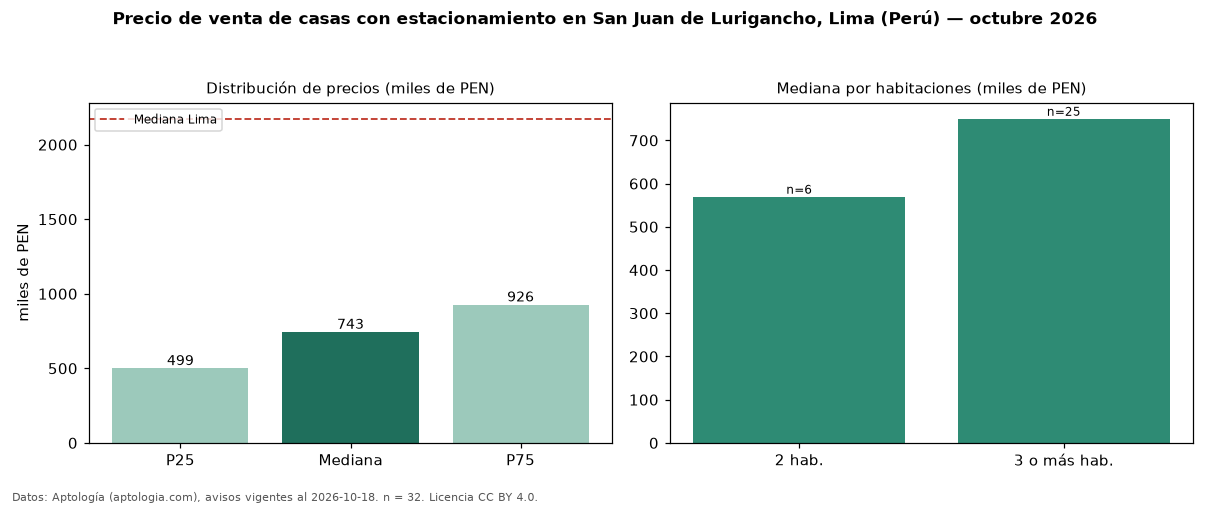

Values plotted in this chart, from the file beside it:
seccion, metrica, valor, moneda, n
filtro, parq1, con estacionamiento, , 32
precio, p25, 499362, PEN, 32
precio, mediana, 743000, PEN, 32
precio, p75, 926500, PEN, 32
precio, minimo, 304000, PEN, 32
precio, maximo, 1710000, PEN, 32
m2, mediana_precio_m2, 3692, PEN, 32
m2, area_mediana_m2, 183.0, m2, 32
banos, mediana_banos, 3.0, , 
parqueadero, pct_con_parqueadero, 100.0, %, 32
habitaciones, 2, 569700, PEN, 6
habitaciones, 3+, 750000, PEN, 25
ciudad, mediana_ciudad_referencia, 2173590, PEN, 
ciudad, mediana_m2_ciudad, 5926, PEN, 
fuente, fecha_datos, 2026-10-18, , 
fuente, atribucion, https://www.aptologia.com/pe/venta/lima, , 
fuente, licencia, CC BY 4.0, , 
